pico-8 play session: no input (idle), after a click and taps of 🅾, ❎, 🅾+❎, 🅾 in the second before t = 0

[t = 1 s] idle ~1s (no d-pad/buttons)
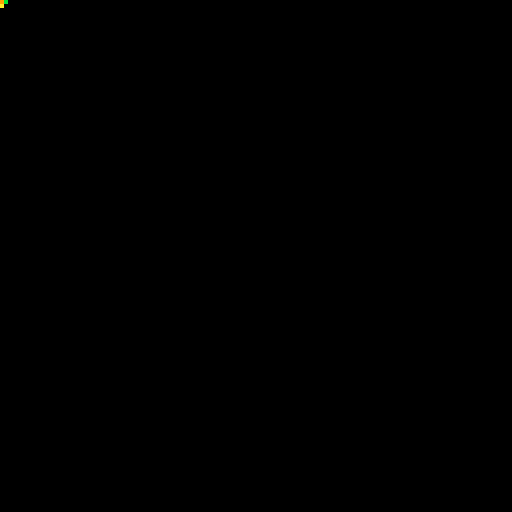

pico-8 cartridge
version 29
__lua__
function _update()
	
end

function _draw()
	cls()
	pset(0,0,9)
	pset(0,1,10)
	pset(1,0,11)
end
__gfx__
00000000000000000000000000000000000000000000000000000000000000000000000000000000000000000000000000000000000000000000000000000000
00000000000000000000000000000000000000000000000000000000000000000000000000000000000000000000000000000000000000000000000000000000
00700700000000000000000000000000000000000000000000000000000000000000000000000000000000000000000000000000000000000000000000000000
00077000000000000000000000000000000000000000000000000000000000000000000000000000000000000000000000000000000000000000000000000000
00077000000000000000000000000000000000000000000000000000000000000000000000000000000000000000000000000000000000000000000000000000
00700700000000000000000000000000000000000000000000000000000000000000000000000000000000000000000000000000000000000000000000000000
